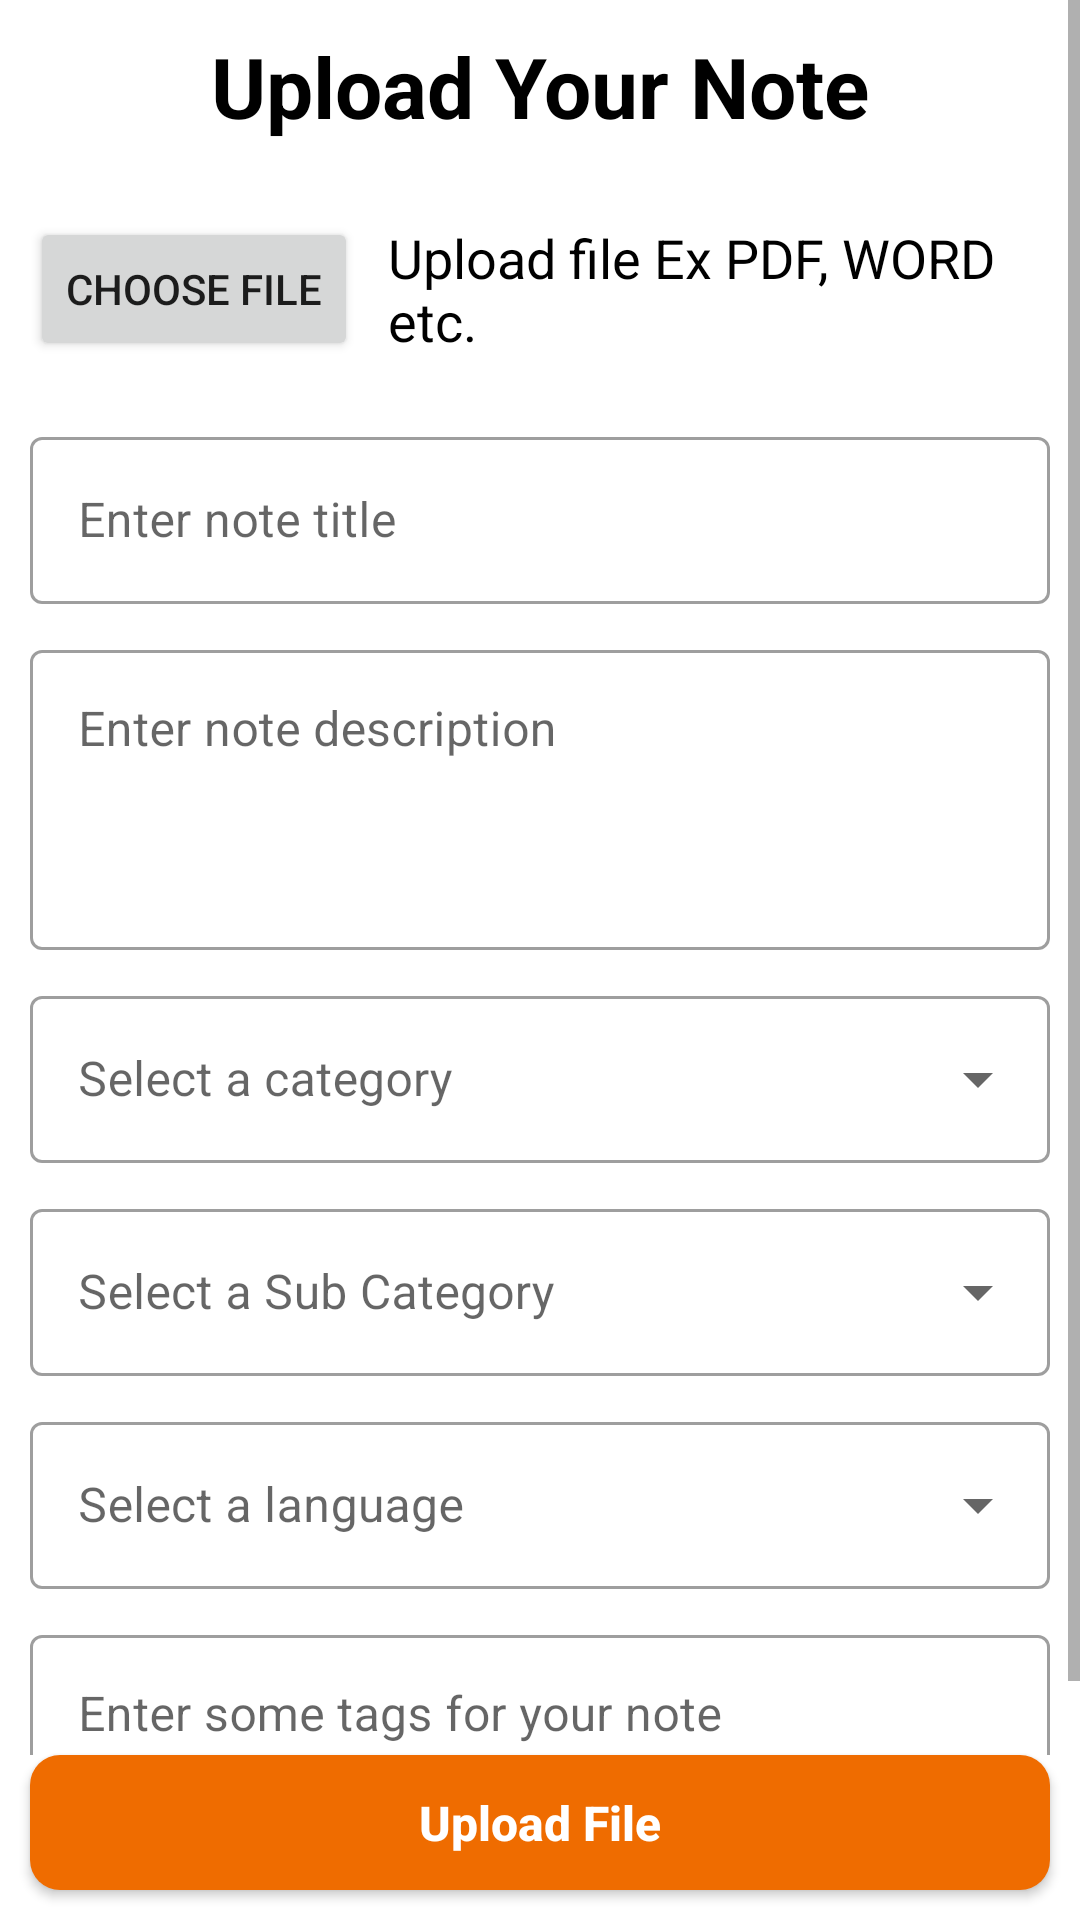

Write the Android layout XML for this screen, with the resource values it uses.
<!-- AndroidManifest.xml: application theme Theme.NoteBook -->
<!-- res/layout/fragment_upload.xml -->
<?xml version="1.0" encoding="utf-8"?>
<layout xmlns:android="http://schemas.android.com/apk/res/android"
    xmlns:app="http://schemas.android.com/apk/res-auto"
    xmlns:tools="http://schemas.android.com/tools"
    tools:context=".mainUI.home.uploadFragment.Upload"
    >

    <androidx.constraintlayout.widget.ConstraintLayout
        android:layout_width="match_parent"
        android:layout_height="match_parent">

        <ScrollView
            android:id="@+id/scrollView2"
            android:layout_width="match_parent"
            android:layout_height="0dp"
            app:layout_constraintBottom_toTopOf="@+id/idBtnUpload"
            app:layout_constraintEnd_toEndOf="parent"
            app:layout_constraintHorizontal_bias="0.5"
            app:layout_constraintStart_toStartOf="parent"
            app:layout_constraintTop_toTopOf="parent">

            <androidx.constraintlayout.widget.ConstraintLayout
                android:layout_width="match_parent"
                android:layout_height="wrap_content"
                android:gravity="center">

                <androidx.appcompat.widget.AppCompatButton
                    android:id="@+id/idChooseFileBtn"
                    android:layout_width="wrap_content"
                    android:layout_height="wrap_content"
                    android:layout_marginStart="10dp"
                    android:layout_marginTop="25dp"
                    android:text="Choose File"
                    app:layout_constraintStart_toStartOf="parent"
                    app:layout_constraintTop_toBottomOf="@+id/appCompatTextView3" />

                <androidx.appcompat.widget.AppCompatTextView
                    android:layout_width="0dp"
                    android:layout_height="wrap_content"
                    android:layout_marginStart="10dp"
                    android:layout_marginEnd="10dp"
                    android:text="Upload file Ex PDF, WORD etc."
                    android:textColor="@color/black"
                    android:textSize="18sp"
                    app:layout_constraintBottom_toBottomOf="@+id/idChooseFileBtn"
                    app:layout_constraintEnd_toEndOf="parent"
                    app:layout_constraintStart_toEndOf="@+id/idChooseFileBtn"
                    app:layout_constraintTop_toTopOf="@+id/idChooseFileBtn" />

                <androidx.appcompat.widget.AppCompatTextView
                    android:id="@+id/appCompatTextView3"
                    android:layout_width="match_parent"
                    android:layout_height="wrap_content"
                    android:layout_margin="10dp"
                    android:text="Upload Your Note"
                    android:textAlignment="center"
                    android:textColor="@color/black"
                    android:textSize="28sp"
                    android:textStyle="bold"
                    app:layout_constraintEnd_toEndOf="parent"
                    app:layout_constraintHorizontal_bias="0.5"
                    app:layout_constraintStart_toStartOf="parent"
                    app:layout_constraintTop_toTopOf="parent" />

                <com.google.android.material.textfield.TextInputLayout
                    android:id="@+id/idTitleTV"
                    style="@style/Widget.MaterialComponents.TextInputLayout.OutlinedBox"
                    android:layout_width="match_parent"
                    android:layout_height="wrap_content"
                    android:layout_marginStart="10dp"
                    android:layout_marginTop="20dp"
                    android:layout_marginEnd="10dp"
                    app:layout_constraintTop_toBottomOf="@+id/idChooseFileBtn"
                    tools:layout_editor_absoluteX="10dp">

                    <com.google.android.material.textfield.TextInputEditText
                        android:id="@+id/idTitleTextField"
                        android:layout_width="match_parent"
                        android:layout_height="match_parent"
                        android:hint="Enter note title"
                        android:inputType="text" />
                </com.google.android.material.textfield.TextInputLayout>

                <com.google.android.material.textfield.TextInputLayout
                    android:id="@+id/idDescTV"
                    style="@style/Widget.MaterialComponents.TextInputLayout.OutlinedBox"
                    android:layout_width="match_parent"
                    android:layout_height="wrap_content"
                    android:layout_marginStart="10dp"
                    android:layout_marginTop="10dp"
                    android:layout_marginEnd="10dp"
                    app:layout_constraintEnd_toEndOf="parent"
                    app:layout_constraintHorizontal_bias="0.5"
                    app:layout_constraintStart_toStartOf="parent"
                    app:layout_constraintTop_toBottomOf="@+id/idTitleTV">

                    <com.google.android.material.textfield.TextInputEditText
                        android:id="@+id/idDescTextField"
                        android:layout_width="match_parent"
                        android:layout_height="100dp"
                        android:gravity="start"
                        android:hint="Enter note description"
                        android:inputType="textMultiLine" />
                </com.google.android.material.textfield.TextInputLayout>

                <com.google.android.material.textfield.TextInputLayout
                    android:id="@+id/idCategoryTV"
                    style="@style/Widget.MaterialComponents.TextInputLayout.OutlinedBox.ExposedDropdownMenu"
                    android:layout_width="match_parent"
                    android:layout_height="wrap_content"
                    android:layout_marginStart="10dp"
                    android:layout_marginTop="10dp"
                    android:layout_marginEnd="10dp"
                    app:layout_constraintEnd_toEndOf="parent"
                    app:layout_constraintHorizontal_bias="0.5"
                    app:layout_constraintStart_toStartOf="parent"
                    app:layout_constraintTop_toBottomOf="@+id/idDescTV">

                    <com.google.android.material.textfield.MaterialAutoCompleteTextView
                        android:id="@+id/idNoteCategory"
                        android:layout_width="match_parent"
                        android:layout_height="match_parent"
                        android:hint="Select a category"
                        android:inputType="none" />
                </com.google.android.material.textfield.TextInputLayout>

                <com.google.android.material.textfield.TextInputLayout
                    android:id="@+id/idSubCategoryTV"
                    style="@style/Widget.MaterialComponents.TextInputLayout.OutlinedBox.ExposedDropdownMenu"
                    android:layout_width="match_parent"
                    android:layout_height="wrap_content"
                    android:layout_marginStart="10dp"
                    android:layout_marginTop="10dp"
                    android:layout_marginEnd="10dp"
                    app:layout_constraintEnd_toEndOf="parent"
                    app:layout_constraintHorizontal_bias="0.5"
                    app:layout_constraintStart_toStartOf="parent"
                    app:layout_constraintTop_toBottomOf="@+id/idCategoryTV">

                    <com.google.android.material.textfield.MaterialAutoCompleteTextView
                        android:id="@+id/idSubCategory"
                        android:layout_width="match_parent"
                        android:layout_height="match_parent"
                        android:hint="Select a Sub Category"
                        android:inputType="none" />
                </com.google.android.material.textfield.TextInputLayout>

                <com.google.android.material.textfield.TextInputLayout
                    android:id="@+id/idLanguageTV"
                    style="@style/Widget.MaterialComponents.TextInputLayout.OutlinedBox.ExposedDropdownMenu"
                    android:layout_width="match_parent"
                    android:layout_height="wrap_content"
                    android:layout_marginStart="10dp"
                    android:layout_marginTop="10dp"
                    android:layout_marginEnd="10dp"
                    app:layout_constraintEnd_toEndOf="parent"
                    app:layout_constraintHorizontal_bias="0.5"
                    app:layout_constraintStart_toStartOf="parent"
                    app:layout_constraintTop_toBottomOf="@+id/idSubCategoryTV">

                    <com.google.android.material.textfield.MaterialAutoCompleteTextView
                        android:id="@+id/idLanguage"
                        android:layout_width="match_parent"
                        android:layout_height="match_parent"
                        android:hint="Select a language"
                        android:inputType="none" />
                </com.google.android.material.textfield.TextInputLayout>

                <com.google.android.material.textfield.TextInputLayout
                    android:id="@+id/idNoteTagsTV"
                    style="@style/Widget.MaterialComponents.TextInputLayout.OutlinedBox"
                    android:layout_width="match_parent"
                    android:layout_height="wrap_content"
                    android:layout_marginStart="10dp"
                    android:layout_marginTop="10dp"
                    android:layout_marginEnd="10dp"
                    app:layout_constraintEnd_toEndOf="parent"
                    app:layout_constraintHorizontal_bias="0.5"
                    app:layout_constraintStart_toStartOf="parent"
                    app:layout_constraintTop_toBottomOf="@+id/idLanguageTV">

                    <com.google.android.material.textfield.TextInputEditText
                        android:id="@+id/idNoteTags"
                        android:layout_width="match_parent"
                        android:layout_height="wrap_content"
                        android:gravity="start"
                        android:hint="Enter some tags for your note"
                        android:imeOptions="actionGo"
                        android:inputType="text" />
                </com.google.android.material.textfield.TextInputLayout>

                <com.google.android.material.chip.ChipGroup
                    android:id="@+id/idNoteTagsChipGroup"
                    android:layout_width="match_parent"
                    android:layout_height="wrap_content"
                    android:layout_marginStart="10dp"
                    android:layout_marginTop="10dp"
                    android:layout_marginEnd="10dp"
                    app:layout_constraintEnd_toEndOf="parent"
                    app:layout_constraintHorizontal_bias="0.5"
                    app:layout_constraintStart_toStartOf="parent"
                    app:layout_constraintTop_toBottomOf="@+id/idNoteTagsTV" />
            </androidx.constraintlayout.widget.ConstraintLayout>
        </ScrollView>

        <androidx.appcompat.widget.AppCompatButton
            android:id="@+id/idBtnUpload"
            android:layout_width="match_parent"
            android:layout_height="45dp"
            android:layout_margin="10dp"
            android:background="@drawable/colored_corner_background"
            android:text="Upload File"
            android:textAlignment="center"
            android:textAllCaps="false"
            android:textColor="@color/white"
            android:textSize="16sp"
            android:textStyle="bold"
            app:layout_constraintBottom_toBottomOf="parent"
            app:layout_constraintEnd_toEndOf="parent"
            app:layout_constraintHorizontal_bias="0.5"
            app:layout_constraintStart_toStartOf="parent" />
    </androidx.constraintlayout.widget.ConstraintLayout>
</layout>
<!-- resources referenced by this layout -->
<resources>
  <color name="black">#FF000000</color>
  <color name="white">#FFFFFFFF</color>
  <!-- drawable colored_corner_background (drawable) -->
  <?xml version="1.0" encoding="utf-8"?>
  <shape xmlns:android="http://schemas.android.com/apk/res/android">
      <corners android:radius="10dp"/>
      <stroke android:color="@color/color_primary"/>
      <solid android:color="@color/color_primary"/>
  </shape>
  <style name="Theme.NoteBook" parent="Theme.MaterialComponents.DayNight.DarkActionBar">
          
          <item name="colorPrimary">@color/color_primary</item>
          <item name="colorPrimaryVariant">@color/color_primary_verient</item>
          <item name="colorOnPrimary">@color/white</item>
          
          <item name="colorSecondary">@color/color_secondary</item>
          <item name="colorSecondaryVariant">@color/color_secondary_varient</item>
          <item name="colorOnSecondary">@color/black</item>
          
          <item name="android:statusBarColor" tools:targetApi="l">?attr/colorPrimaryVariant</item>
          
      </style>
  <color name="color_primary">#EF6C00</color>
  <color name="color_primary_verient">#EF6C00</color>
  <color name="color_secondary">#FF8F00</color>
  <color name="color_secondary_varient">#F9A825</color>
</resources>
